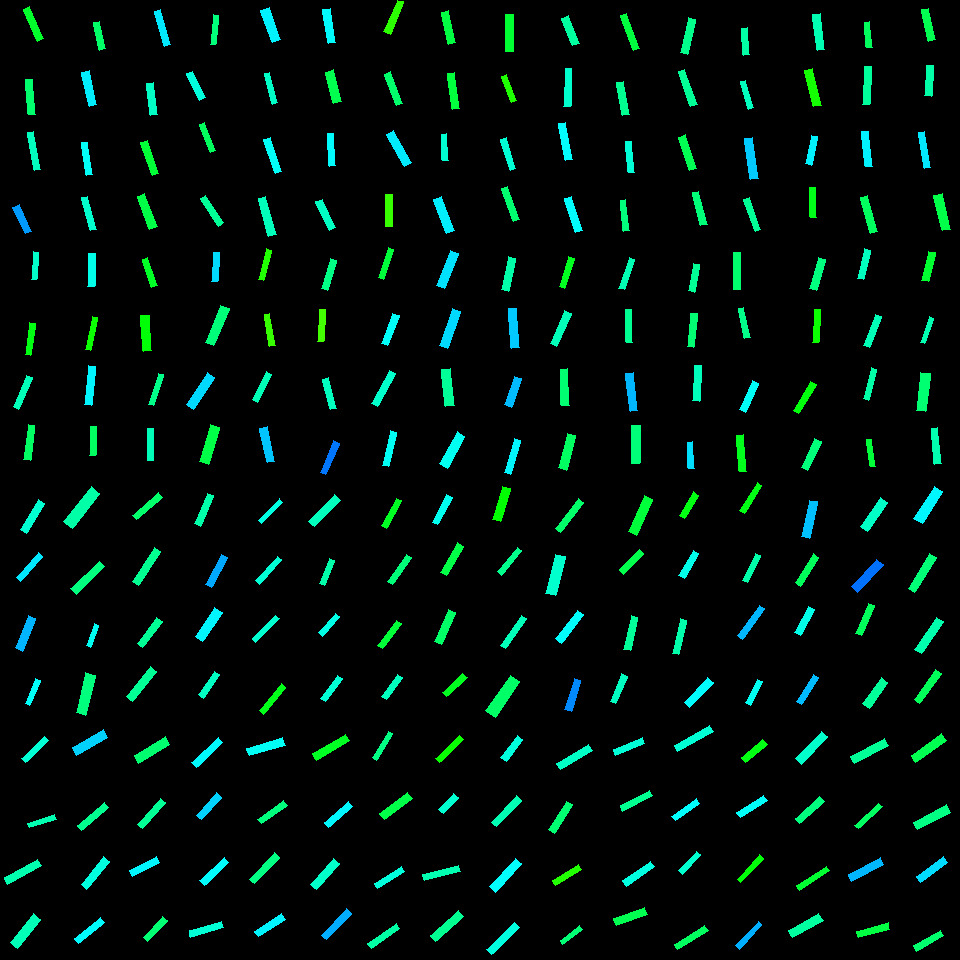

The table this chart was drawn from, first rows:
, angleRotated, color, length, logWidthLengthRatio, x, y, centerX, centerY, width, lengthRotatedProjectX, widthRotatedProjectX, lengthRotatedProjectY, widthRotatedProjectY, vertexRightBottom, vertexRightTop, vertexLeftBottom, vertexLeftTop
0, 1.153, 0.362, 35.53, -1.692, 33.39, 24.07, 30, 30, 6.543, 14.41, 5.98, 32.47, 2.654, (43, 38), (37, 41), (29, 6), (23, 9)
1, 1.5, 0.4046, 34.94, -1.664, 30.51, 97.15, 30, 90, 6.617, 2.481, 6.6, 34.85, 0.4698, (35, 114), (28, 114), (32, 79), (25, 79)
2, 1.388, 0.4583, 38.69, -1.742, 33.86, 150.9, 30, 150, 6.779, 7.03, 6.666, 38.04, 1.232, (40, 169), (34, 170), (33, 131), (27, 132)
3, 1.129, 0.5659, 29.32, -1.45, 22.24, 219.2, 30, 210, 6.88, 12.54, 6.218, 26.51, 2.943, (31, 231), (25, 233), (19, 204), (12, 207)
4, 1.349, 0.4001, 28.66, -1.56, 99.54, 35.67, 90, 30, 6.026, 6.317, 5.878, 27.96, 1.328, (105, 48), (99, 50), (99, 21), (93, 22)
5, 1.352, 0.512, 35.37, -1.5, 89.29, 88.52, 90, 90, 7.893, 7.692, 7.704, 34.53, 1.716, (96, 104), (89, 106), (89, 70), (81, 72)
6, 1.409, 0.4954, 32.68, -1.707, 87.07, 158.6, 90, 150, 5.931, 5.262, 5.853, 32.25, 0.9549, (92, 174), (86, 175), (87, 142), (81, 142)
7, 1.32, 0.4673, 34.33, -1.774, 88.95, 213.6, 90, 210, 5.827, 8.521, 5.645, 33.26, 1.446, (96, 229), (90, 230), (87, 196), (81, 197)
8, 1.296, 0.5146, 36.45, -1.811, 162.5, 27.89, 150, 30, 5.962, 9.893, 5.738, 35.09, 1.618, (170, 44), (164, 46), (160, 9), (154, 11)
9, 1.453, 0.4621, 31.85, -1.494, 151.8, 98.96, 150, 90, 7.153, 3.753, 7.103, 31.63, 0.8428, (157, 114), (150, 115), (153, 82), (146, 83)
10, 1.243, 0.3695, 35.36, -1.625, 149.9, 158.1, 150, 150, 6.966, 11.38, 6.596, 33.48, 2.242, (158, 173), (152, 175), (147, 140), (140, 142)
11, 1.216, 0.3801, 35.09, -1.451, 147.2, 211.7, 150, 210, 8.222, 12.18, 7.711, 32.91, 2.854, (157, 226), (149, 229), (144, 193), (137, 196)
12, 1.665, 0.414, 29.99, -1.863, 214.5, 29.73, 210, 30, 4.653, -2.819, 4.633, 29.86, -0.4373, (215, 44), (210, 44), (218, 15), (213, 14)
13, 1.125, 0.4772, 29.12, -1.48, 195.8, 85.66, 210, 90, 6.628, 12.55, 5.981, 26.28, 2.857, (205, 97), (199, 100), (192, 71), (186, 73)
14, 1.191, 0.3946, 29.71, -1.718, 207.1, 137.7, 210, 150, 5.33, 11, 4.951, 27.6, 1.974, (215, 150), (210, 152), (204, 122), (199, 124)
15, 0.9958, 0.4324, 32.82, -1.6, 212, 210.8, 210, 210, 6.626, 17.85, 5.561, 27.54, 3.603, (223, 222), (218, 226), (205, 195), (200, 198)
16, 1.238, 0.5087, 34, -1.345, 270.7, 25.29, 270, 30, 8.859, 11.11, 8.373, 32.13, 2.896, (280, 39), (272, 42), (269, 7), (260, 10)
17, 1.294, 0.464, 31.38, -1.802, 271.1, 88.28, 270, 90, 5.175, 8.577, 4.978, 30.18, 1.415, (277, 102), (272, 104), (269, 72), (264, 73)
18, 1.239, 0.4947, 36.39, -1.72, 273, 155.3, 270, 150, 6.513, 11.84, 6.159, 34.41, 2.119, (281, 171), (275, 173), (270, 137), (263, 139)
19, 1.309, 0.456, 39.39, -1.674, 267.4, 216.6, 270, 210, 7.388, 10.19, 7.136, 38.05, 1.911, (276, 234), (268, 236), (265, 196), (258, 198)
20, 1.408, 0.5024, 34.81, -1.571, 329.3, 25.88, 330, 30, 7.235, 5.644, 7.139, 34.35, 1.173, (335, 42), (328, 43), (330, 8), (322, 9)
21, 1.322, 0.3855, 32.25, -1.336, 333.5, 86.6, 330, 90, 8.483, 7.93, 8.223, 31.26, 2.086, (341, 101), (333, 103), (333, 69), (325, 72)
22, 1.507, 0.5013, 32.39, -1.57, 331.4, 149.7, 330, 150, 6.742, 2.079, 6.728, 32.33, 0.4326, (335, 165), (329, 166), (333, 133), (327, 133)
23, 1.127, 0.461, 31.14, -1.501, 325.7, 214.6, 330, 210, 6.939, 13.37, 6.267, 28.12, 2.98, (335, 227), (329, 230), (322, 199), (315, 201)
24, 1.97, 0.3049, 34.94, -1.567, 393.7, 16.62, 390, 30, 7.295, -13.6, 6.72, 32.19, -2.838, (390, 34), (383, 31), (403, 1), (397, 0)
25, 1.205, 0.4032, 33.92, -1.728, 393.5, 88.84, 390, 90, 6.028, 12.13, 5.63, 31.68, 2.155, (402, 103), (396, 105), (390, 71), (384, 74)
26, 1.045, 0.5136, 36.81, -1.528, 398.8, 148.2, 390, 150, 7.987, 18.46, 6.91, 31.84, 4.006, (411, 162), (404, 166), (393, 130), (386, 134)
27, 1.56, 0.2967, 32.05, -1.52, 388.9, 210.8, 390, 210, 7.011, 0.3497, 7.01, 32.05, 0.07648, (392, 226), (385, 226), (392, 194), (385, 194)
28, 1.356, 0.3765, 32.65, -1.541, 448.1, 27.68, 450, 30, 6.994, 6.955, 6.834, 31.9, 1.49, (455, 42), (448, 44), (448, 10), (441, 12)
29, 1.43, 0.3732, 36.82, -1.646, 453.2, 90.85, 450, 90, 7.102, 5.152, 7.032, 36.46, 0.9936, (459, 108), (452, 109), (454, 72), (447, 73)
30, 1.512, 0.4694, 26.78, -1.586, 444.7, 147.3, 450, 150, 5.484, 1.581, 5.475, 26.73, 0.3238, (448, 160), (442, 160), (446, 133), (441, 134)
31, 1.198, 0.5106, 36.48, -1.475, 444, 214.9, 450, 210, 8.345, 13.28, 7.772, 33.98, 3.039, (454, 230), (446, 233), (441, 196), (433, 199)
32, 1.58, 0.3666, 36.76, -1.526, 509.4, 32.68, 510, 30, 7.992, -0.3317, 7.991, 36.76, -0.07211, (513, 51), (505, 51), (513, 14), (505, 14)
33, 1.211, 0.3122, 28.19, -1.587, 508.8, 88.46, 510, 90, 5.766, 9.923, 5.397, 26.38, 2.03, (516, 100), (511, 102), (506, 74), (501, 76)
34, 1.271, 0.4729, 32.07, -1.744, 508.3, 154, 510, 150, 5.606, 9.457, 5.357, 30.64, 1.653, (515, 168), (510, 170), (506, 137), (500, 139)
35, 1.229, 0.4061, 35.58, -1.818, 510.4, 203.8, 510, 210, 5.773, 11.93, 5.439, 33.52, 1.936, (519, 219), (513, 221), (507, 186), (501, 188)
36, 1.182, 0.4377, 29.53, -1.384, 570.2, 30.88, 570, 30, 7.399, 11.18, 6.848, 27.33, 2.802, (579, 43), (572, 45), (568, 15), (561, 18)
37, 1.609, 0.468, 37.96, -1.767, 567.8, 87.28, 570, 90, 6.488, -1.465, 6.483, 37.93, -0.2504, (570, 106), (563, 106), (571, 68), (565, 68)
38, 1.398, 0.5, 37.42, -1.669, 565.4, 141.3, 570, 150, 7.052, 6.446, 6.946, 36.86, 1.215, (572, 159), (565, 160), (565, 122), (558, 123)
39, 1.248, 0.5002, 35.38, -1.624, 573.5, 214.6, 570, 210, 6.974, 11.22, 6.615, 33.56, 2.211, (582, 230), (575, 232), (571, 196), (564, 198)
40, 1.206, 0.3741, 37.28, -1.723, 629.8, 31.87, 630, 30, 6.659, 13.31, 6.22, 34.83, 2.378, (639, 48), (633, 50), (626, 13), (620, 15)
41, 1.394, 0.4284, 33.8, -1.597, 623, 98.52, 630, 90, 6.844, 5.94, 6.738, 33.28, 1.203, (629, 114), (622, 115), (623, 81), (616, 82)
42, 1.484, 0.4734, 30.86, -1.699, 630.1, 156.9, 630, 150, 5.641, 2.665, 5.62, 30.74, 0.4872, (634, 172), (628, 172), (631, 141), (625, 141)
43, 1.454, 0.4149, 31.6, -1.67, 624.8, 215.6, 630, 210, 5.95, 3.68, 5.909, 31.38, 0.6929, (629, 230), (623, 231), (625, 199), (620, 200)
44, 1.777, 0.4246, 35.93, -1.602, 687.9, 35.99, 690, 30, 7.238, -7.342, 7.086, 35.17, -1.479, (687, 54), (680, 52), (695, 19), (688, 17)
45, 1.227, 0.4303, 37.09, -1.699, 687.9, 88.01, 690, 90, 6.784, 12.48, 6.389, 34.92, 2.284, (697, 104), (690, 106), (684, 69), (678, 71)
46, 1.265, 0.3874, 35.21, -1.598, 687.3, 152.8, 690, 150, 7.122, 10.61, 6.791, 33.57, 2.146, (696, 168), (689, 170), (685, 134), (678, 137)
47, 1.311, 0.4126, 34.17, -1.58, 699.9, 208.5, 690, 210, 7.036, 8.769, 6.8, 33.02, 1.806, (707, 224), (700, 225), (698, 191), (692, 192)
48, 1.485, 0.4412, 27.18, -1.45, 745.6, 41.51, 750, 30, 6.377, 2.317, 6.354, 27.08, 0.5436, (749, 54), (743, 55), (747, 27), (741, 28)
49, 1.284, 0.4577, 29.11, -1.749, 747.2, 94.75, 750, 90, 5.066, 8.237, 4.859, 27.92, 1.433, (753, 107), (748, 109), (745, 80), (740, 81)
50, 1.427, 0.5342, 41.33, -1.631, 751.3, 158.8, 750, 150, 8.091, 5.917, 8.008, 40.91, 1.158, (758, 178), (750, 179), (752, 137), (744, 138)
51, 1.226, 0.4311, 33.96, -1.722, 752.4, 214.8, 750, 210, 6.066, 11.48, 5.709, 31.96, 2.052, (760, 229), (755, 231), (749, 197), (743, 199)
52, 1.446, 0.4498, 35.69, -1.532, 818.6, 31.95, 810, 30, 7.714, 4.436, 7.654, 35.41, 0.9588, (824, 49), (817, 50), (820, 13), (812, 14)
53, 1.334, 0.3198, 37.62, -1.551, 813.2, 87.76, 810, 90, 7.977, 8.838, 7.754, 36.57, 1.874, (821, 105), (813, 106), (812, 68), (804, 70)
54, 1.792, 0.5088, 29.14, -1.552, 811.4, 150.3, 810, 150, 6.172, -6.398, 6.021, 28.42, -1.355, (811, 165), (805, 163), (817, 136), (811, 135)
55, 1.534, 0.3495, 29.83, -1.624, 813.3, 202.3, 810, 210, 5.881, 1.092, 5.877, 29.81, 0.2153, (816, 217), (810, 217), (815, 187), (809, 187)
56, 1.469, 0.3945, 25.86, -1.505, 868.4, 34.62, 870, 30, 5.74, 2.62, 5.71, 25.73, 0.5813, (872, 47), (866, 47), (869, 21), (864, 22)
57, 1.605, 0.4341, 37.86, -1.682, 867.1, 85.62, 870, 90, 7.045, -1.307, 7.041, 37.84, -0.2432, (869, 104), (862, 104), (871, 66), (864, 66)
58, 1.454, 0.5086, 35.35, -1.605, 867.1, 149, 870, 150, 7.098, 4.105, 7.05, 35.11, 0.8243, (872, 166), (865, 166), (868, 131), (861, 131)
59, 1.306, 0.3948, 36.85, -1.617, 869.3, 214.6, 870, 210, 7.313, 9.653, 7.058, 35.56, 1.916, (877, 231), (870, 233), (867, 195), (860, 197)
... 196 more rows
